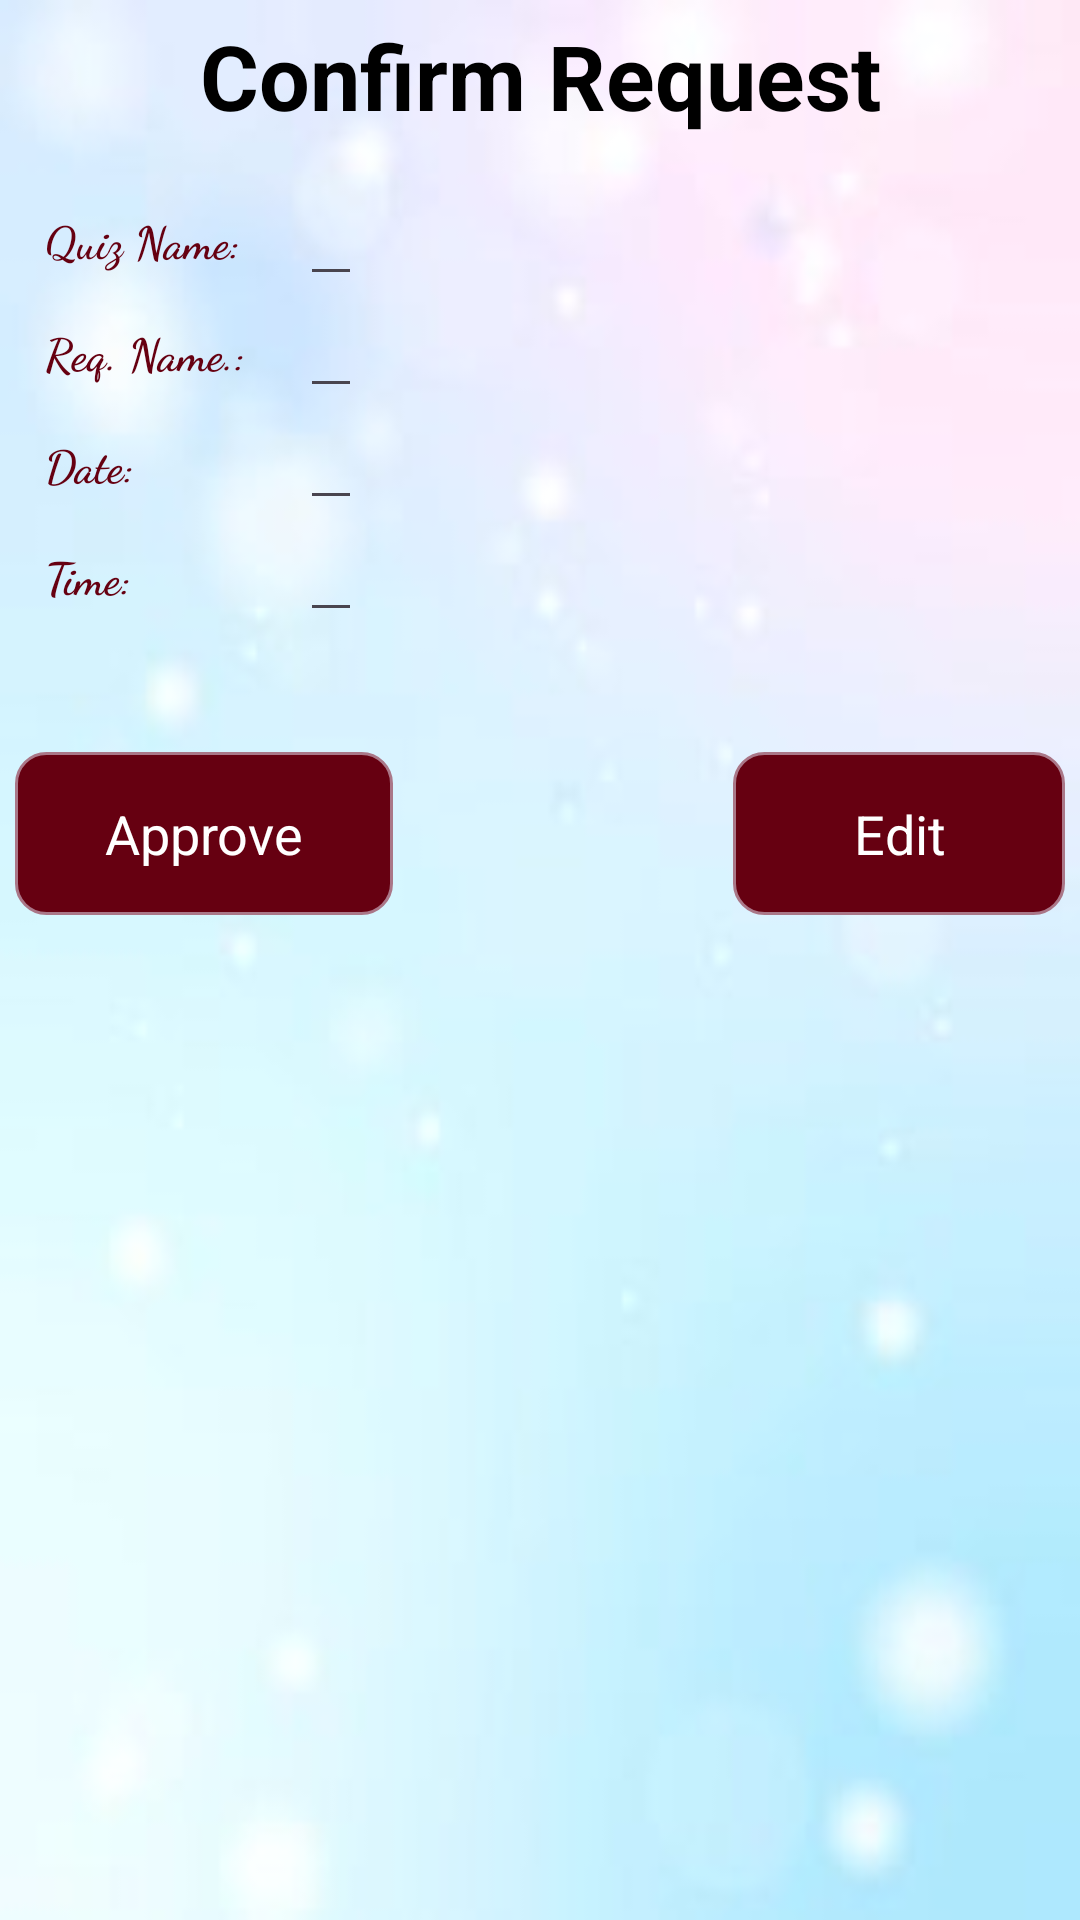

This screen was rendered from an Android layout file. Write that file and the resources it references.
<!-- AndroidManifest.xml: application theme Theme.KQL -->
<!-- res/layout/dialog1.xml -->
<LinearLayout xmlns:android="http://schemas.android.com/apk/res/android"
    android:background="@drawable/bubble_background"
    android:padding="5dp"
    android:layout_width="match_parent"
    android:layout_height="wrap_content"
    android:id="@+id/main"
    android:orientation="vertical">

    <TextView

        android:textColor="#000000"
        android:textAlignment="center"
        android:id="@+id/tvDialogTitle"
        android:text="Confirm Request"
        android:textStyle="bold"
        android:textSize="30dp"
        android:layout_marginBottom="16dp"
        android:layout_width="match_parent"
        android:layout_height="wrap_content" />


    <LinearLayout

        android:layout_width="match_parent"
        android:layout_height="wrap_content">
        <LinearLayout
            android:padding="0dp"
            android:layout_width="match_parent"
            android:layout_marginLeft="10dp"
            android:layout_height="match_parent"
            android:orientation="vertical">
            <LinearLayout
                android:layout_width="wrap_content"
                android:layout_height="wrap_content"
                android:orientation="horizontal"

                android:layout_marginBottom="0dp">

                <TextView
                    android:gravity="center_vertical"
                    android:layout_width="75dp"
                    android:layout_height="match_parent"
                    android:textSize="15dp"
                    android:textStyle="bold"
                    android:textColor="#660011"


                    android:fontFamily="cursive"
                    android:text="Quiz Name:  "/>

                <EditText
                    android:id="@+id/Qnm"

                    android:layout_width="wrap_content"
                    android:layout_height="match_parent"
                    android:layout_marginLeft="10dp"
                    android:editable="false"
                    android:fontFamily="monospace"
                    android:gravity="center_vertical"
                    android:textColor="#C000FF"
                    android:textSize="15dp"
                    android:textStyle="bold" />
            </LinearLayout>
            <LinearLayout

                android:layout_gravity="center"
                android:layout_width="match_parent"
                android:layout_height="wrap_content"
                android:orientation="horizontal">
                <TextView
                    android:textColor="#660011"
                    android:gravity="center_vertical"
                    android:layout_width="75dp"
                    android:layout_height="match_parent"
                    android:textSize="15dp"
                    android:textStyle="bold"
                    android:fontFamily="cursive"
                    android:text="Req. Name.:"/>
                <EditText
                    android:textColor="#C000FF"
                    android:layout_marginLeft="10dp"
                    android:layout_width="wrap_content"
                    android:layout_height="match_parent"
                    android:textSize="15dp"
                    android:gravity="center_vertical"
                    android:textStyle="bold"
                    android:fontFamily="monospace"
                    android:editable="false"
                    android:id="@+id/nm"/>
            </LinearLayout>
            <LinearLayout
                android:layout_width="match_parent"
                android:layout_height="wrap_content"
                android:orientation="horizontal">
                <TextView
                    android:textColor="#660011"
                    android:layout_width="75dp"
                    android:gravity="center_vertical"
                    android:layout_height="match_parent"
                    android:textSize="15dp"
                    android:textStyle="bold"
                    android:fontFamily="cursive"
                    android:text="Date:"/>
                <EditText
                    android:textColor="#C000FF"
                    android:layout_marginLeft="10dp"
                    android:layout_width="wrap_content"
                    android:layout_height="match_parent"
                    android:textSize="15dp"
                    android:textStyle="bold"
                    android:gravity="center_vertical"
                    android:fontFamily="monospace"
                    android:editable="false"
                    android:id="@+id/date"/>
            </LinearLayout>
            <LinearLayout
                android:layout_width="match_parent"
                android:layout_height="wrap_content"
                android:orientation="horizontal">
                <TextView
                    android:textColor="#660011"
                    android:layout_width="75dp"
                    android:gravity="center_vertical"
                    android:layout_height="match_parent"
                    android:textSize="15dp"
                    android:textStyle="bold"
                    android:fontFamily="cursive"
                    android:text="Time:"/>
                <EditText
                    android:textColor="#C000FF"
                    android:layout_marginLeft="10dp"
                    android:layout_width="wrap_content"
                    android:layout_height="match_parent"
                    android:textSize="15dp"
                    android:textStyle="bold"
                    android:gravity="center_vertical"
                    android:fontFamily="monospace"
                    android:editable="false"
                    android:id="@+id/time"/>
            </LinearLayout>
        </LinearLayout>

    </LinearLayout>
    <RelativeLayout
        android:layout_width="match_parent"
        android:layout_height="wrap_content">

        <RelativeLayout
            android:id="@+id/r"
            android:layout_width="match_parent"
            android:layout_height="wrap_content"
            android:layout_marginTop="40dp">


            <TextView
                android:id="@+id/btnApprove"
                android:layout_width="wrap_content"
                android:layout_height="wrap_content"
                android:layout_alignParentLeft="true"
                android:background="@drawable/background10"
                android:paddingLeft="30dp"
                android:paddingTop="15dp"
                android:paddingRight="30dp"
                android:paddingBottom="15dp"
                android:text="Approve"
                android:textColor="#ffffff"
                android:textSize="18dp" />

            <TextView
                android:id="@+id/btnEdit"
                android:layout_width="wrap_content"
                android:layout_height="wrap_content"
                android:layout_alignParentRight="true"
                android:background="@drawable/background10"
                android:paddingLeft="40dp"
                android:paddingTop="15dp"
                android:paddingRight="40dp"
                android:paddingBottom="15dp"
                android:text="Edit"
                android:textAlignment="center"
                android:textColor="#ffffff"
                android:textSize="18dp" />
        </RelativeLayout>

    </RelativeLayout>
</LinearLayout>
<!-- resources referenced by this layout -->
<resources>
  <!-- drawable background10 (drawable) -->
  <?xml version="1.0" encoding="utf-8"?>
  <shape xmlns:android="http://schemas.android.com/apk/res/android"
      android:shape="rectangle">
      <gradient
          android:angle="270"
          android:centerColor="#660011"
          android:centerX="35%"
          android:endColor="#660011"
          android:startColor="#660011"
          android:type="linear"/>
  
      <corners android:radius="10dp"/>
      <stroke android:width="1dip" android:color="#aa7788" />
  </shape>
  <!-- drawable bubble_background: jpg bitmap (drawable, 3436 bytes) -->
  <style name="Theme.KQL" parent="Base.Theme.KQL" />
  <style name="Base.Theme.KQL" parent="Theme.Material3.DayNight.NoActionBar">
          
          
      </style>
</resources>
